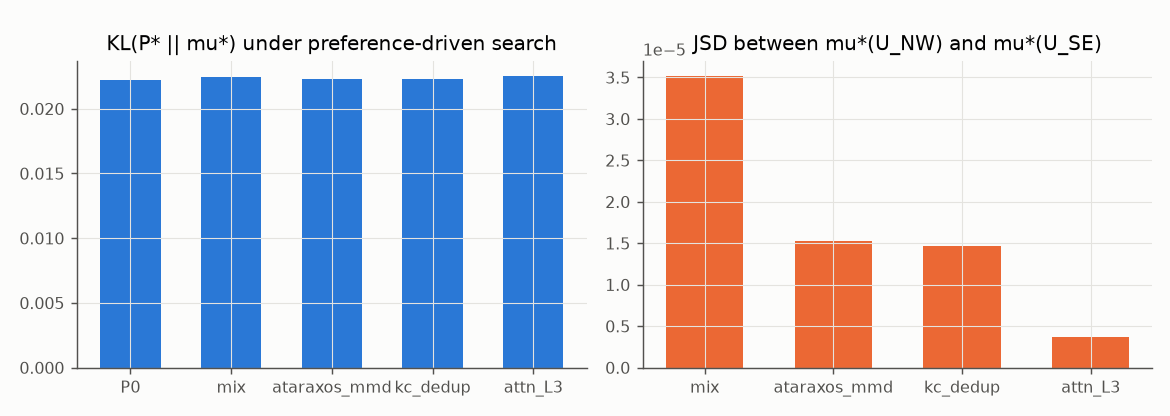

The table this chart was drawn from, first rows:
quantity, mean, ci_lo, ci_hi
P0, 0.02226, 0.02226, 0.02226
mix, 0.02246, 0.02246, 0.02246
ataraxos_mmd, 0.02233, 0.02233, 0.02233
kc_dedup, 0.02232, 0.02232, 0.02232
attn_L3, 0.02256, 0.02256, 0.02256
JSD mix, 3.522653059917502e-05, 3.522653059917502e-05, 3.522653059917502e-05
JSD ataraxos_mmd, 1.5279432773240842e-05, 1.5279432773240842e-05, 1.5279432773240842e-05
JSD kc_dedup, 1.4645968803961296e-05, 1.4645968803961296e-05, 1.4645968803961296e-05
JSD attn_L3, 3.688223614517483e-06, 3.688223614517483e-06, 3.688223614517483e-06
